Dataset: processed (GitHub, orgabbay23-lgtm/smart-recycling-ai). Classes: fresh, rotten.

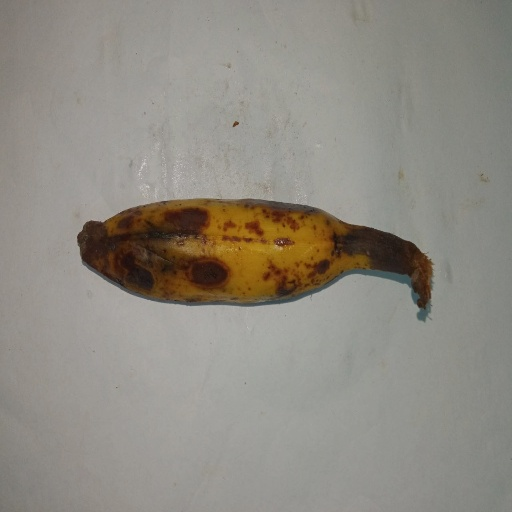
Label: rotten

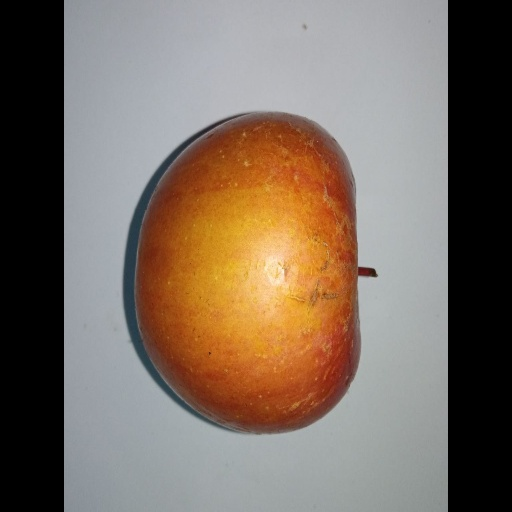
Label: fresh

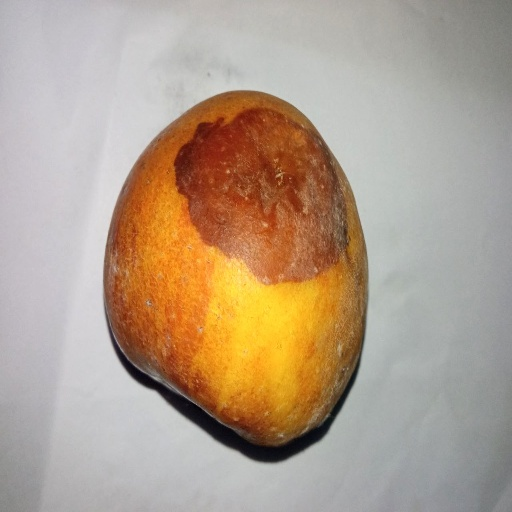
Label: rotten

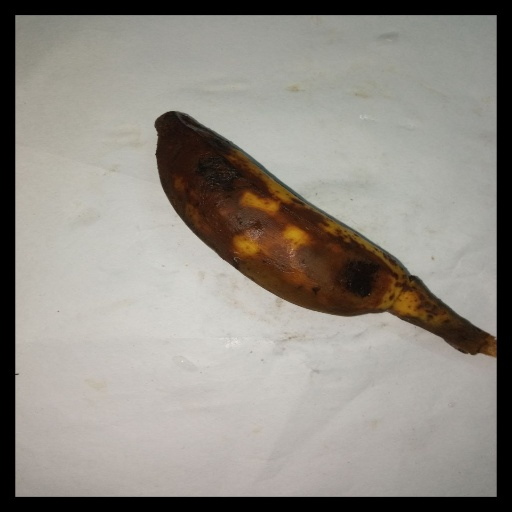
Label: rotten

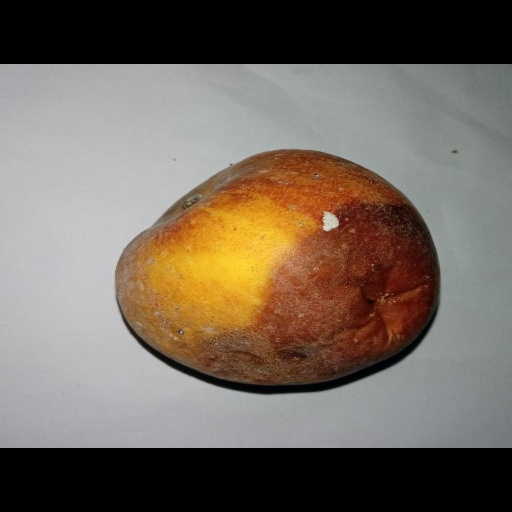
Label: rotten

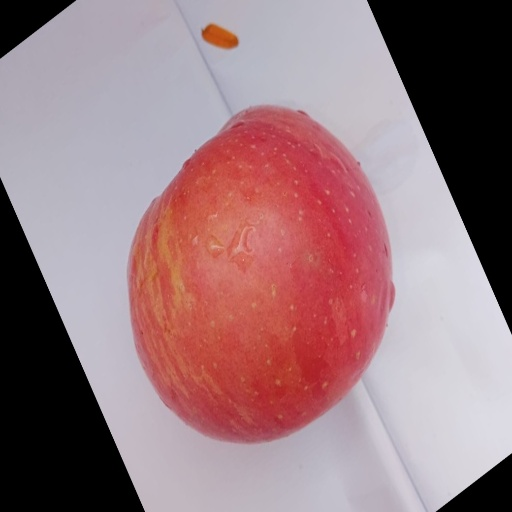
Label: fresh
